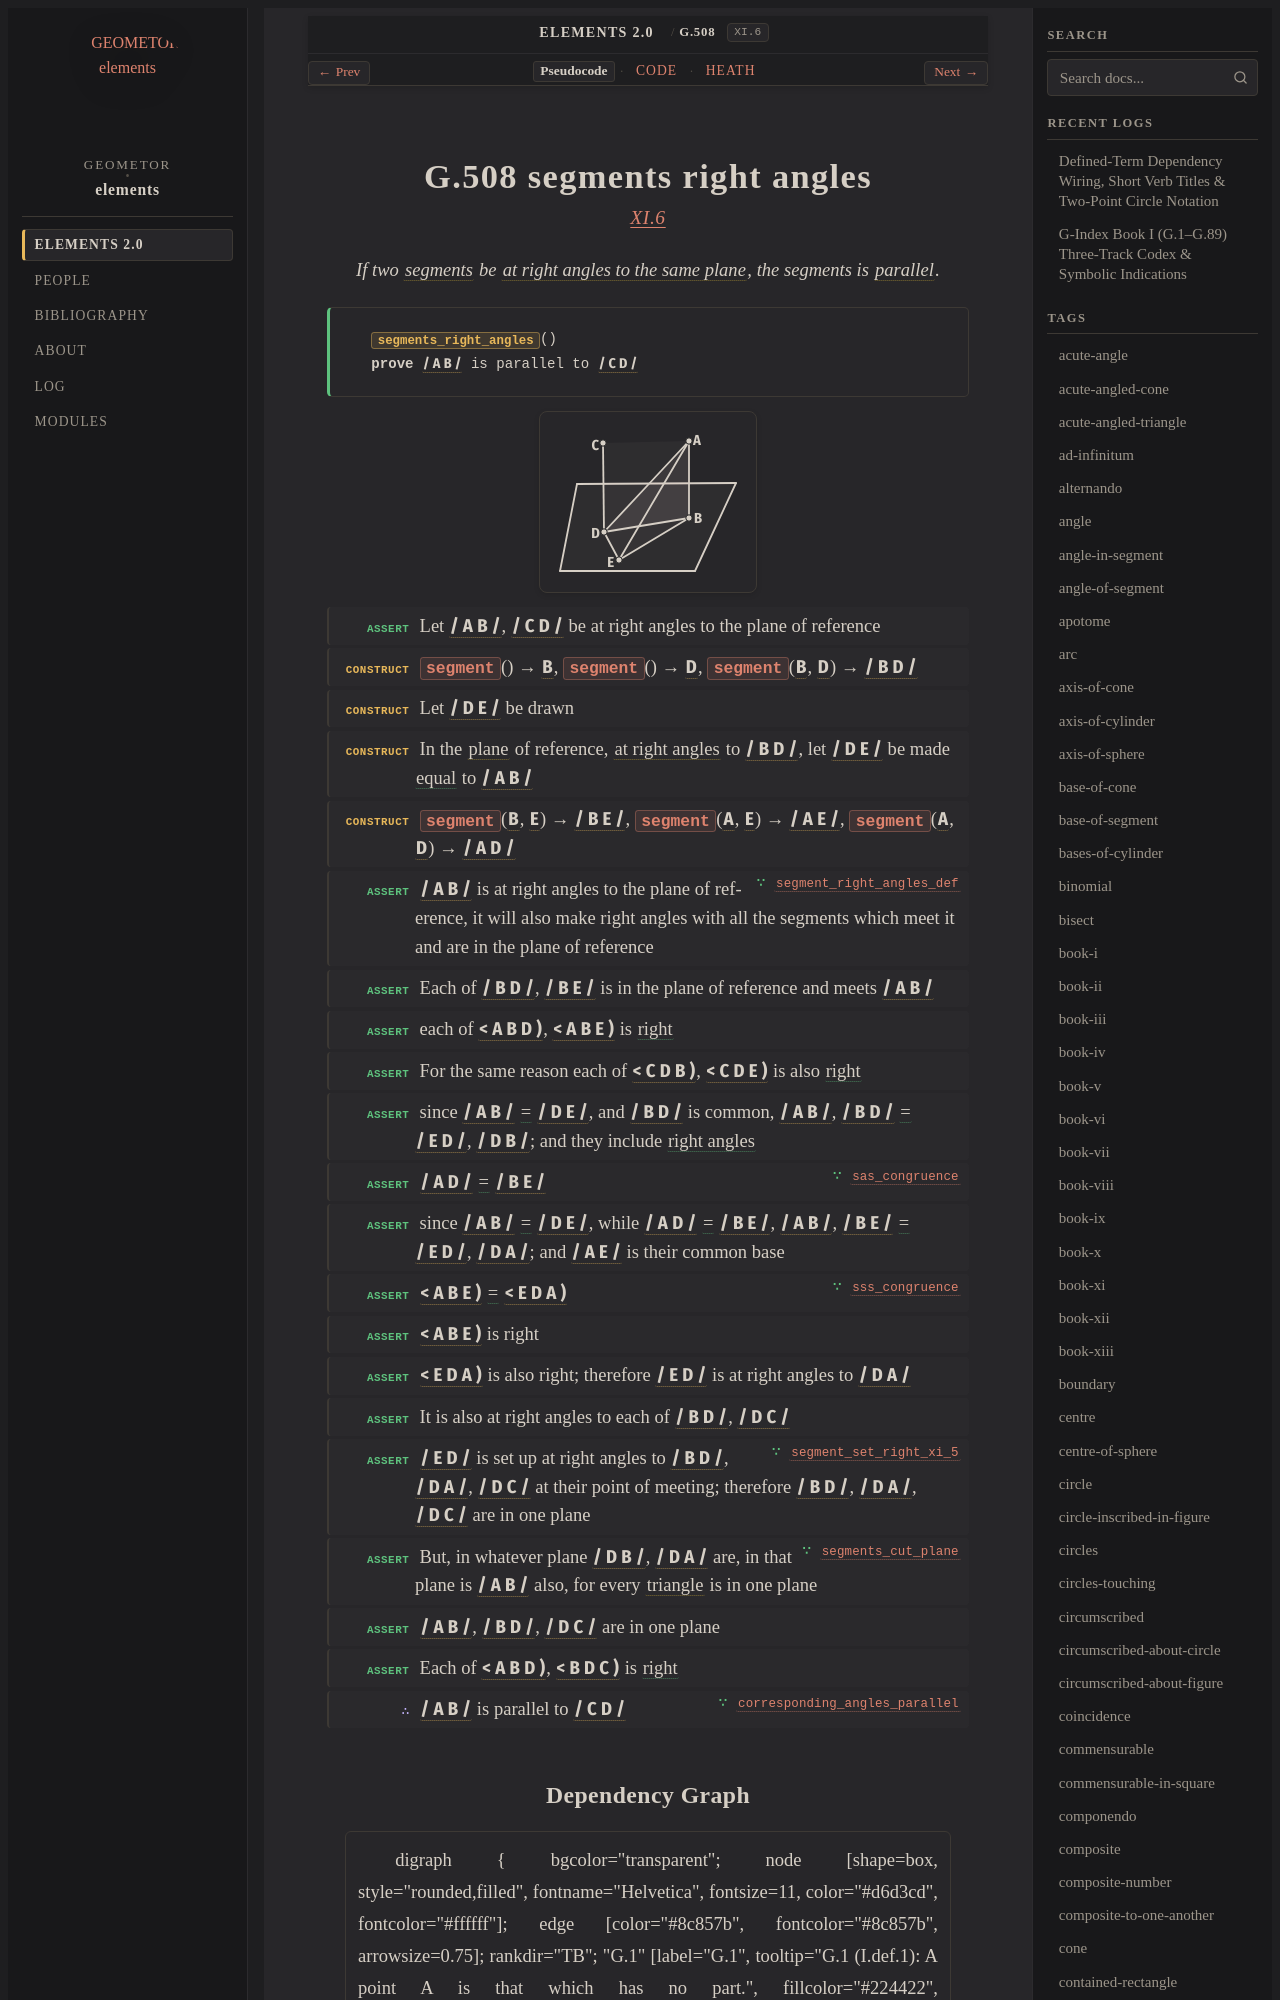

repository: geometor/elements · page: elements2/G.508/index.html · generator: sphinx

:order: 508
:number: 508
:canonical_id: G.508
:original_id: XI.6
:title: G.508 segments right angles
:volume: III
:book: XI
:type: prop
:subtype: theorem
:categories: theorem, proof, solid-geometry
:category: theorem, proof, solid-geometry
:tags: book-xi, point, segment, angle, straight-line, right-angles-to-plane, parallel-straight-lines, plane-surface, right-angle, plane-angle, trilateral, parallel, plane, equality
:dependencies: G.4, G.7, G.12, G.14, G.24, G.29, G.33, G.52, G.54, G.503, G.505, G.507
:excerpt: If two segments be at right angles to the same plane, the segments is parallel.

.. _G.508:
.. _XI.6:
